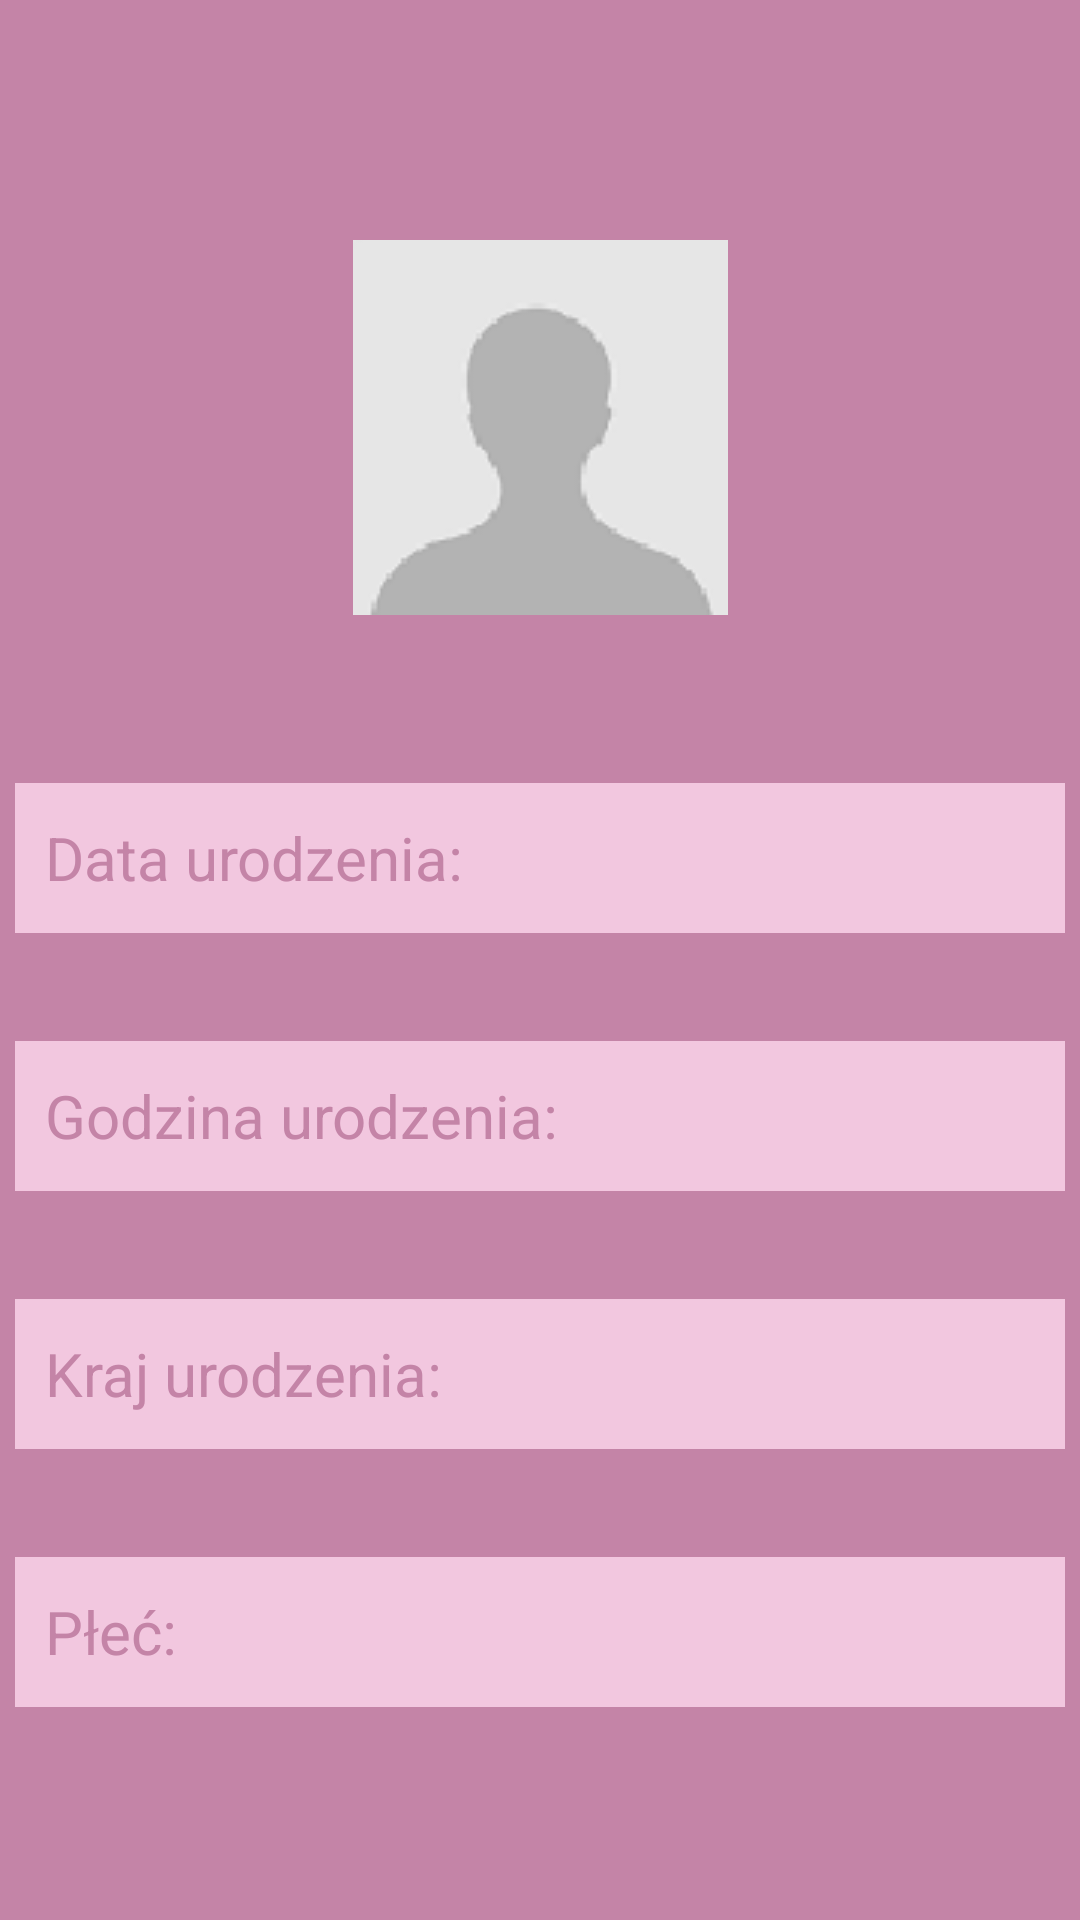

Reconstruct the res/layout file that produces this screen, plus the resources it refers to.
<!-- AndroidManifest.xml: application theme Theme.WitchsBlog -->
<!-- res/layout/activity_account_settings.xml -->
<?xml version="1.0" encoding="utf-8"?>
<androidx.constraintlayout.widget.ConstraintLayout xmlns:android="http://schemas.android.com/apk/res/android"
    xmlns:app="http://schemas.android.com/apk/res-auto"
    xmlns:tools="http://schemas.android.com/tools"
    android:layout_width="match_parent"
    android:layout_height="match_parent"
    android:background="@color/color1"
    tools:context=".AccountSettingsActivity">


    <ImageButton
        android:id="@+id/UserAvatar"
        android:layout_width="125dp"
        android:layout_height="125dp"
        android:layout_marginTop="80dp"
        android:src="@drawable/user"
        android:onClick="ChangeAvatarButton"
        app:layout_constraintEnd_toEndOf="parent"
        app:layout_constraintStart_toStartOf="parent"
        app:layout_constraintTop_toTopOf="parent"/>

    <TextView
        android:id="@+id/BirthDate"
        android:layout_width="350dp"
        android:layout_height="50dp"
        android:layout_marginTop="56dp"
        android:background="@color/color2"
        android:gravity="center_vertical"
        android:padding="10dp"
        android:text="Data urodzenia: "
        android:textColor="@color/color1"
        android:textSize="20sp"
        android:onClick="ChangeBirthDateButton"
        app:cornerRadius="30dp"
        app:layout_constraintEnd_toEndOf="parent"
        app:layout_constraintHorizontal_bias="0.495"
        app:layout_constraintStart_toStartOf="parent"
        app:layout_constraintTop_toBottomOf="@+id/UserAvatar"/>

    <TextView
        android:id="@+id/BirthTime"
        android:layout_width="350dp"
        android:layout_height="50dp"
        android:layout_marginTop="36dp"
        android:background="@color/color2"
        android:gravity="center_vertical"
        android:padding="10dp"
        android:text="Godzina urodzenia: "
        android:textColor="@color/color1"
        android:textSize="20sp"
        android:onClick="ChangeBirthTimeButton"
        app:cornerRadius="30dp"
        app:layout_constraintEnd_toEndOf="parent"
        app:layout_constraintHorizontal_bias="0.491"
        app:layout_constraintStart_toStartOf="parent"
        app:layout_constraintTop_toBottomOf="@+id/BirthDate"/>
    <TextView
        android:id="@+id/Country"
        android:layout_width="350dp"
        android:layout_height="50dp"
        android:layout_marginTop="36dp"
        android:background="@color/color2"
        android:gravity="center_vertical"
        android:padding="10dp"
        android:text="Kraj urodzenia: "
        android:textColor="@color/color1"
        android:textSize="20sp"
        android:onClick="ChangeBirthCountryButton"
        app:cornerRadius="30dp"
        app:layout_constraintEnd_toEndOf="parent"
        app:layout_constraintHorizontal_bias="0.491"
        app:layout_constraintStart_toStartOf="parent"
        app:layout_constraintTop_toBottomOf="@+id/BirthTime"/>

    <TextView
        android:id="@+id/Gender"
        android:layout_width="350dp"
        android:layout_height="50dp"
        android:layout_marginTop="36dp"
        android:background="@color/color2"
        android:gravity="center_vertical"
        android:padding="10dp"
        android:text="Płeć: "
        android:textColor="@color/color1"
        android:textSize="20sp"
        android:onClick="ChangeGenderButton"
        app:cornerRadius="30dp"
        app:layout_constraintEnd_toEndOf="parent"
        app:layout_constraintHorizontal_bias="0.491"
        app:layout_constraintStart_toStartOf="parent"
        app:layout_constraintTop_toBottomOf="@+id/Country"/>


</androidx.constraintlayout.widget.ConstraintLayout>
<!-- resources referenced by this layout -->
<resources>
  <color name="color1"> #C484A7</color>
  <color name="color2"> #F2C7DF</color>
  <!-- drawable user: png bitmap (drawable, 2429 bytes) -->
  <style name="Theme.WitchsBlog" parent="Theme.MaterialComponents.DayNight.DarkActionBar">
          
          <item name="colorPrimary">@color/color1</item>
          <item name="colorPrimaryVariant">@color/purple_700</item>
          <item name="colorOnPrimary">@color/purple_custom</item>
          
          <item name="colorSecondary">@color/teal_200</item>
          <item name="colorSecondaryVariant">@color/teal_700</item>
          <item name="colorOnSecondary">@color/black</item>
          
          <item name="android:statusBarColor">?attr/colorPrimaryVariant</item>
          
          <item name="android:itemBackground">@color/purple_custom</item>
      </style>
  <color name="purple_700">#FF3700B3</color>
  <color name="purple_custom"> #ffb3ff</color>
  <color name="teal_200">#FF03DAC5</color>
  <color name="teal_700">#FF018786</color>
  <color name="black">#FF000000</color>
</resources>
